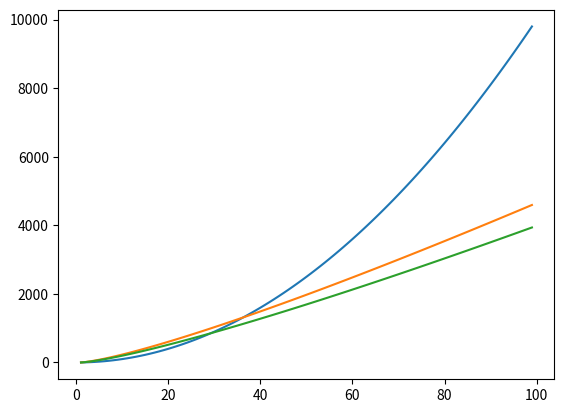

The matplotlib source for this figure:
# A graph representation of Logarithmic vs. Constant time 

import matplotlib.pyplot as plt 
from math import log 

x = list(range(1, 100))

lst_one = []
lst_two = []

a = 1 

plt.plot(x, [y * y for y in x ])
plt.plot(x, [(7 * y) * log(y, 2) for y in x])
plt.plot(x, [(6 * y) * log(y, 2) for y in x])
plt.show()